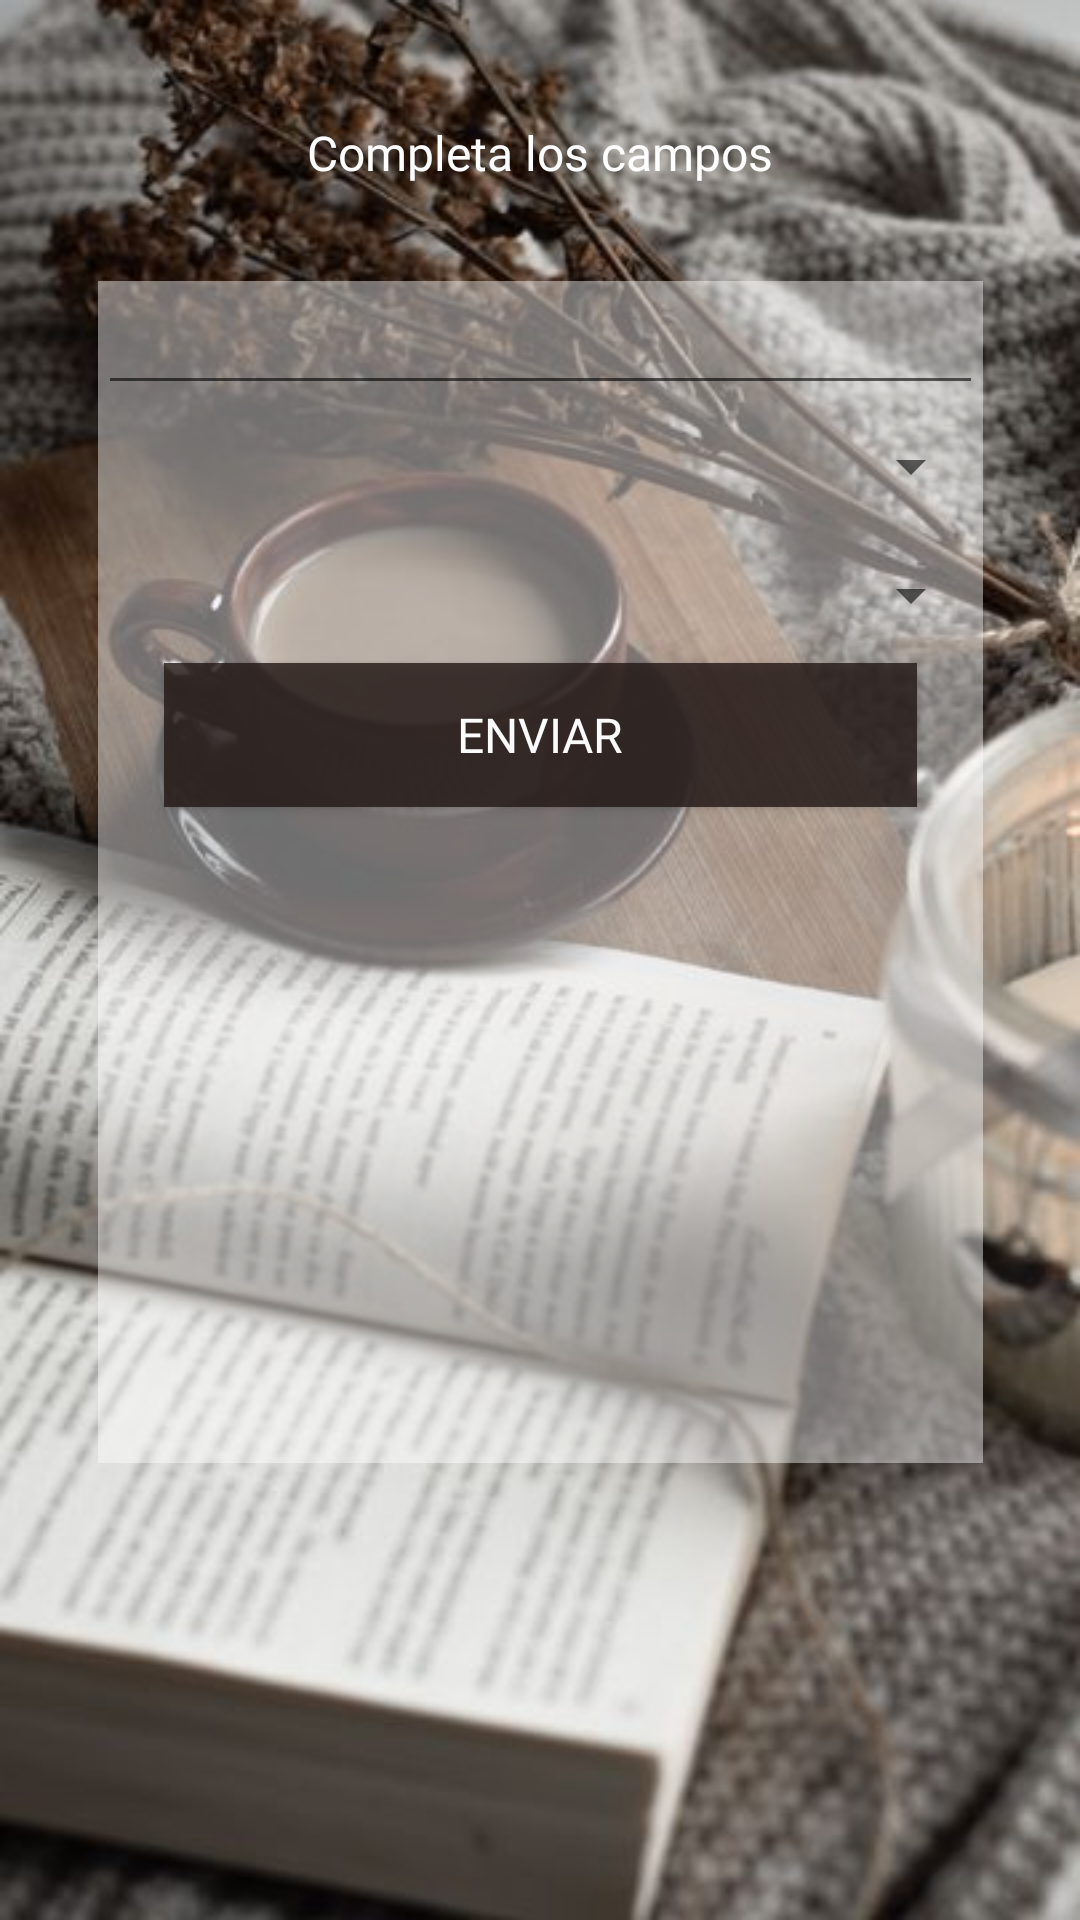

This screen was rendered from an Android layout file. Write that file and the resources it references.
<!-- AndroidManifest.xml: application theme Theme.AppCompat.Light.NoActionBar -->
<!-- res/layout/activity_ingresar_libro.xml -->
<?xml version="1.0" encoding="utf-8"?>
<androidx.constraintlayout.widget.ConstraintLayout xmlns:android="http://schemas.android.com/apk/res/android"
    xmlns:app="http://schemas.android.com/apk/res-auto"
    xmlns:tools="http://schemas.android.com/tools"
    android:layout_width="match_parent"
    android:layout_height="match_parent"
    android:background="@drawable/libro"
    tools:context=".ingresarLibro">

    <LinearLayout
        android:layout_width="295dp"
        android:layout_height="394dp"
        android:layout_marginTop="32dp"
        android:background="#6FFFFFFF"
        android:gravity="center_horizontal"
        android:orientation="vertical"
        app:layout_constraintEnd_toEndOf="parent"
        app:layout_constraintStart_toStartOf="parent"
        app:layout_constraintTop_toBottomOf="@+id/textView17">

        <EditText
            android:id="@+id/et_libro"
            android:layout_width="match_parent"
            android:layout_height="wrap_content"
            android:ems="10"
            android:fontFamily="@font/aclonica"
            android:inputType="textPersonName"
            tools:text="Nombre Libro" />

        <Spinner
            android:id="@+id/sp_generoL"
            android:layout_width="match_parent"
            android:layout_height="41dp" />

        <Spinner
            android:id="@+id/sp_idiomaL"
            android:layout_width="match_parent"
            android:layout_height="45dp" />

        <Button
            android:id="@+id/button12"
            android:layout_width="251dp"
            android:layout_height="wrap_content"
            android:background="#CB221715"
            android:fontFamily="@font/aclonica"
            android:onClick="ingresarLibro"
            android:text="ENVIAR"
            android:textColor="#FBFBFB"
            android:textSize="16sp" />
    </LinearLayout>

    <TextView
        android:id="@+id/textView17"
        android:layout_width="wrap_content"
        android:layout_height="wrap_content"
        android:layout_marginTop="40dp"
        android:fontFamily="@font/aclonica"
        android:text="Completa los campos"
        android:textColor="#FFFFFF"
        android:textSize="16sp"
        app:layout_constraintEnd_toEndOf="parent"
        app:layout_constraintStart_toStartOf="parent"
        app:layout_constraintTop_toTopOf="parent" />
</androidx.constraintlayout.widget.ConstraintLayout>
<!-- resources referenced by this layout -->
<resources>
  <!-- drawable libro: png bitmap (drawable, 365137 bytes) -->
</resources>
